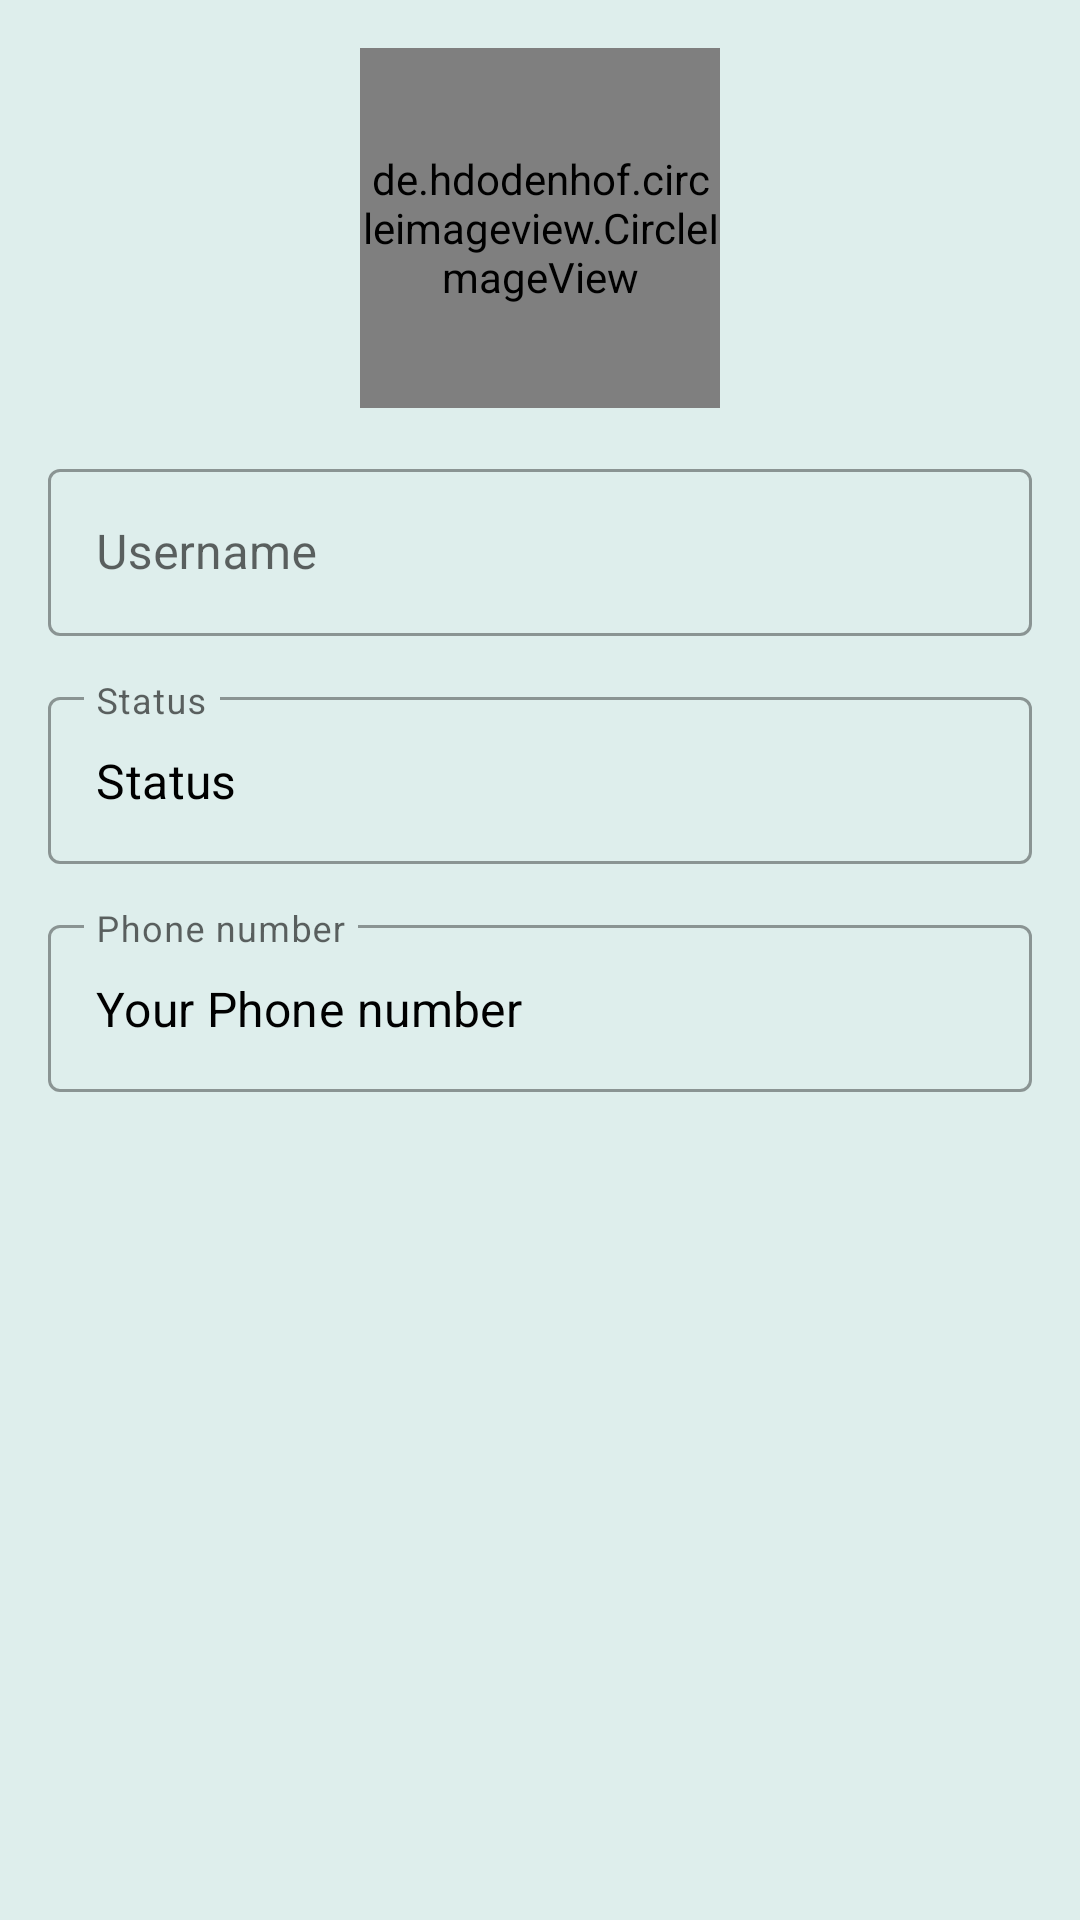

This screen was rendered from an Android layout file. Write that file and the resources it references.
<!-- AndroidManifest.xml: application theme Theme.MessagingApp -->
<!-- res/layout/activity_user_profile.xml -->
<?xml version="1.0" encoding="utf-8"?>
<layout xmlns:android="http://schemas.android.com/apk/res/android"
    xmlns:tools="http://schemas.android.com/tools">

    <data>

        <variable
            name="clickHandler"
            type="com.project.messagingapp.utils.OnClickInterface"
            />

        <variable
            name="UserModel"
            type="com.project.messagingapp.data.model.UserModel"
            />

    </data>

    <androidx.coordinatorlayout.widget.CoordinatorLayout
        style="@style/StyleRoot"
        android:padding="16dp"
        tools:ignore="ContentDescription"
        android:background="@color/BackGround">

        <androidx.core.widget.NestedScrollView
            style="@style/FView">

            <LinearLayout
                style="@style/FView"
                android:gravity="center_horizontal">

                <RelativeLayout
                    android:layout_width="120dp"
                    android:layout_height="120dp">

                    <de.hdodenhof.circleimageview.CircleImageView
                        android:id="@+id/updatePickImage"
                        style="@style/FView"
                        android:src="@drawable/profilepic" />
                </RelativeLayout>


                <com.google.android.material.textfield.TextInputLayout
                    style="@style/StyleInputLayout"
                    android:layout_marginTop="15dp"
                    android:hint="Username">

                    <com.google.android.material.textfield.TextInputEditText
                        style="@style/StyleEdtInput"
                        android:inputType="textMultiLine|textCapSentences"
                        android:maxLength="60"
                        android:focusableInTouchMode="false"
                        android:maxLines="3"
                        android:id="@+id/ProfileFirstName"
                        android:onClick="@{(view)-> clickHandler.onClick(view)}"/>

                </com.google.android.material.textfield.TextInputLayout>

                <com.google.android.material.textfield.TextInputLayout
                    style="@style/StyleInputLayout"
                    android:layout_marginTop="15dp"
                    android:hint="Status">

                    <com.google.android.material.textfield.TextInputEditText
                        style="@style/StyleEdtInput"
                        android:clickable="false"
                        android:cursorVisible="false"
                        android:focusable="false"
                        android:id="@+id/ProfileStatus"
                        android:onClick="@{(view)-> clickHandler.onClick(view)}"
                        android:focusableInTouchMode="false"
                        android:text="Status" />

                </com.google.android.material.textfield.TextInputLayout>

                <com.google.android.material.textfield.TextInputLayout
                    style="@style/StyleInputLayout"
                    android:layout_marginTop="15dp"
                    android:hint="Phone number">

                    <com.google.android.material.textfield.TextInputEditText
                        style="@style/StyleEdtInput"
                        android:clickable="false"
                        android:cursorVisible="false"
                        android:focusable="false"
                        android:focusableInTouchMode="false"
                        android:id="@+id/ProfilePhone"
                        android:onClick="@{(view)-> clickHandler.onClick(view)}"
                        android:text="Your Phone number" />

                </com.google.android.material.textfield.TextInputLayout>

                <View style="@style/VWView" />


            </LinearLayout>
        </androidx.core.widget.NestedScrollView>
    </androidx.coordinatorlayout.widget.CoordinatorLayout>
</layout>
<!-- resources referenced by this layout -->
<resources>
  <color name="BackGround">#DEEEEC</color>
  <!-- drawable profilepic: png bitmap (drawable, 12741 bytes) -->
  <style name="FView">
          <item name="android:layout_width">match_parent</item>
          <item name="android:layout_height">match_parent</item>
          <item name="android:orientation">vertical</item>
      </style>
  <style name="StyleEdtInput">
          <item name="android:layout_width">match_parent</item>
          <item name="android:layout_height">wrap_content</item>
          <item name="android:textColor">@color/black</item>
          <item name="android:textSize">16sp</item>
      </style>
  <style name="StyleInputLayout" parent="Widget.MaterialComponents.TextInputLayout.OutlinedBox">
          <item name="android:layout_width">match_parent</item>
          <item name="android:layout_height">wrap_content</item>
      </style>
  <style name="StyleRoot" parent="Widget.Support.CoordinatorLayout">
          <item name="android:layout_width">match_parent</item>
          <item name="android:layout_height">match_parent</item>
          <item name="android:background">@color/WHITE</item>
          <item name="android:id">@id/view_root</item>
          <item name="android:clickable">true</item>
      </style>
  <style name="VWView">
          <item name="android:layout_width">match_parent</item>
          <item name="android:layout_height">0dp</item>
          <item name="android:orientation">vertical</item>
          <item name="android:layout_weight">1</item>
      </style>
  <style name="Theme.MessagingApp" parent="Theme.MaterialComponents.DayNight.NoActionBar">
          <item name="colorPrimary">@color/purple_500</item>
          <item name="colorPrimaryVariant">@color/purple_700</item>
          <item name="colorOnPrimary">@color/white</item>
          <item name="colorSecondary">@color/teal_200</item>
          <item name="colorSecondaryVariant">@color/teal_700</item>
          <item name="colorOnSecondary">@color/black</item>
          <item name="android:statusBarColor" tools:targetApi="l">?attr/colorPrimaryVariant</item>
          <item name="android:actionOverflowButtonStyle">@style/OverFlow</item>
      </style>
  <color name="black">#FF000000</color>
  <color name="WHITE">#FFFFFFFF</color>
  <color name="purple_500">#2B665F</color>
  <color name="purple_700">#2B665F</color>
  <color name="white">#FF000000</color>
  <color name="teal_200">#FF03DAC5</color>
  <color name="teal_700">#FF018786</color>
  <style name="OverFlow" parent="@android:style/Widget.Holo.ActionButton.Overflow">
          <item name="android:src">@drawable/ic_baseline_person_add_24</item>
      </style>
</resources>
